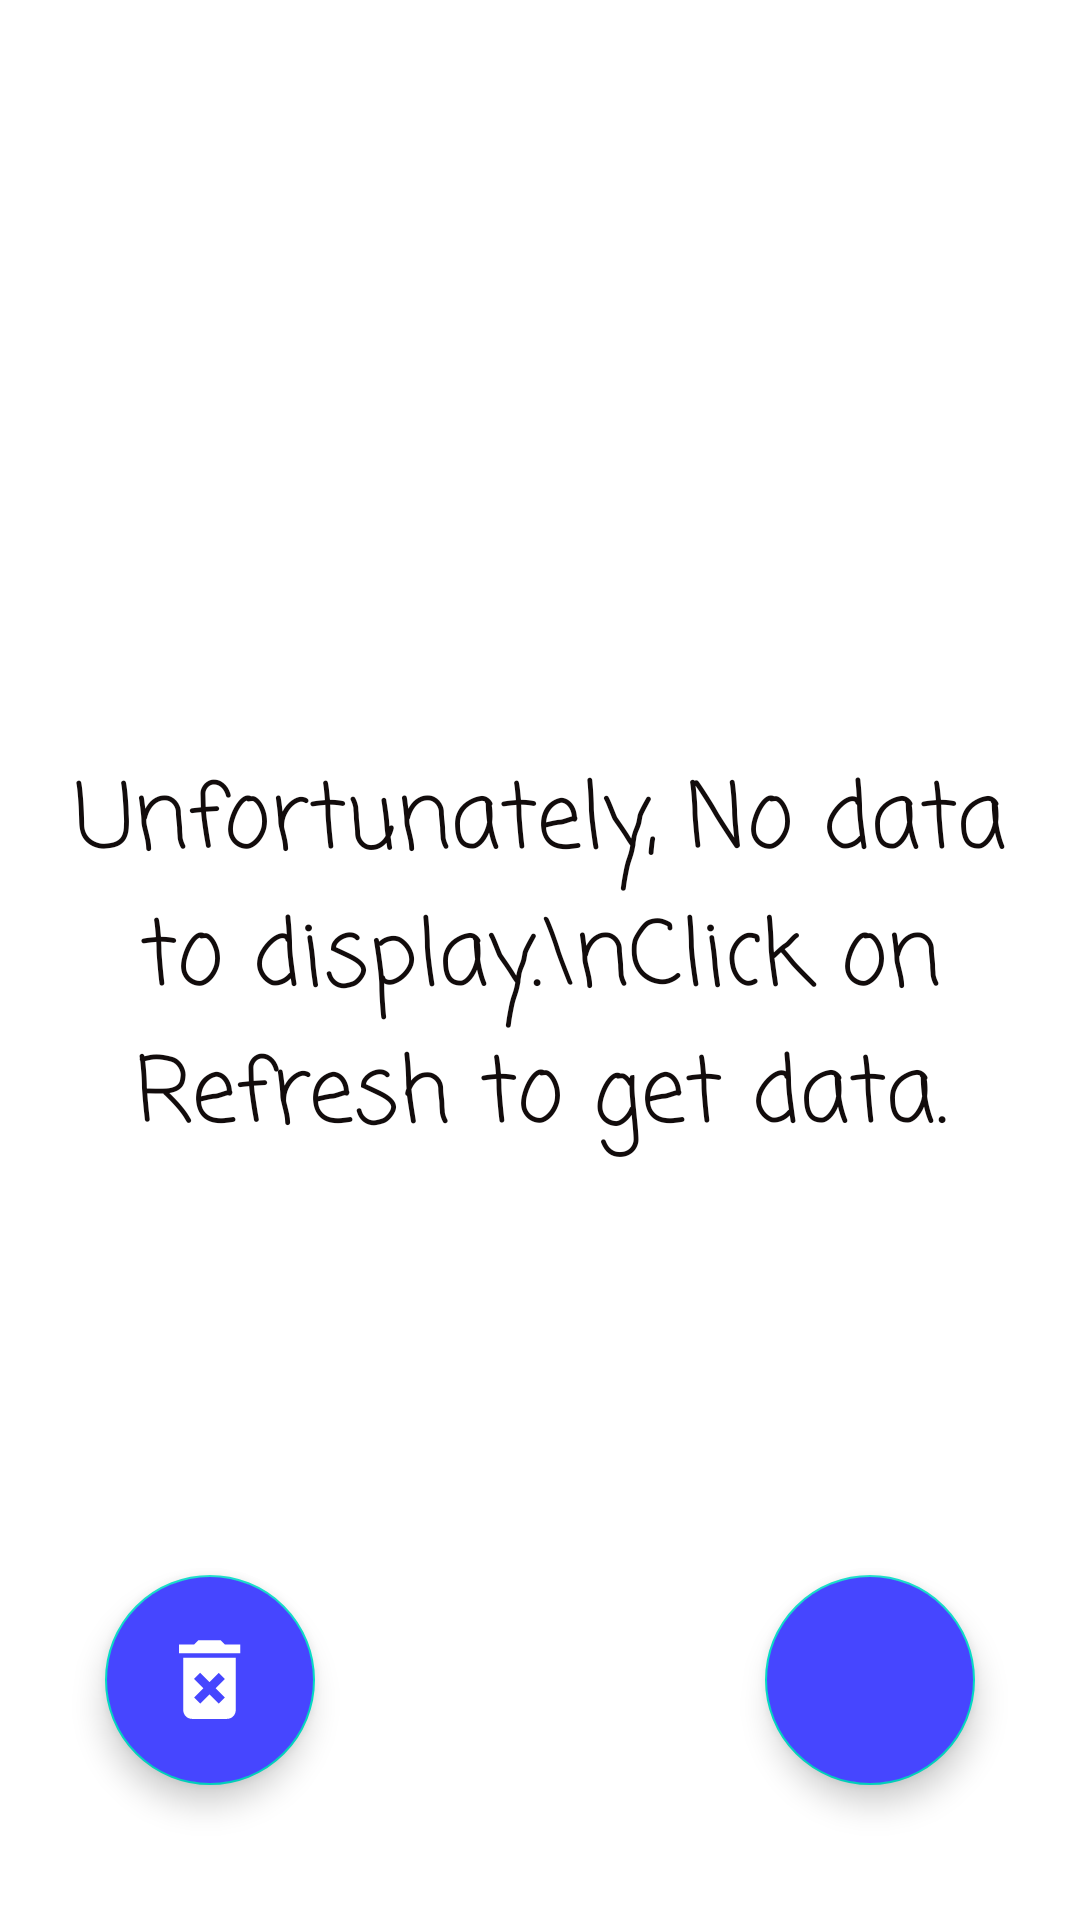

Reconstruct the res/layout file that produces this screen, plus the resources it refers to.
<!-- AndroidManifest.xml: application theme Theme.TaskAndroid -->
<!-- res/layout/fragment_home.xml -->
<?xml version="1.0" encoding="utf-8"?>
<FrameLayout xmlns:android="http://schemas.android.com/apk/res/android"
    xmlns:app="http://schemas.android.com/apk/res-auto"
    xmlns:tools="http://schemas.android.com/tools"
    android:layout_width="match_parent"
    android:layout_height="match_parent"
    tools:context=".HomeFragment">


    <RelativeLayout
        android:layout_width="match_parent"
        android:layout_height="match_parent">

    <androidx.recyclerview.widget.RecyclerView
        android:id="@+id/recycler_main"
        android:layout_width="match_parent"
        android:layout_height="match_parent"
        />

        <TextView
            android:id="@+id/textEmpty"
            android:layout_width="match_parent"
            android:layout_height="match_parent"
            android:layout_marginLeft="15dp"
            android:layout_marginRight="15dp"
            android:fontFamily="casual"
            android:gravity="center"
            android:text="Unfortunately, No data to display.\nClick on Refresh to get data."
            android:textColor="@color/black"
            android:textSize="30sp" />

        <com.google.android.material.floatingactionbutton.FloatingActionButton
            android:id="@+id/floatingRefresh"
            android:layout_width="wrap_content"
            android:layout_height="wrap_content"
            android:layout_alignParentRight="true"
            android:layout_alignParentBottom="true"
            android:layout_marginRight="35dp"
            android:layout_marginBottom="45dp"
            android:backgroundTint="@color/baseBlue"
            app:fabCustomSize="70dp"
            android:clickable="true"
            android:elevation="10dp"
            android:scaleType="center"
            android:src="@drawable/ic_refresh"
            app:maxImageSize="35dp"
            app:tint="@color/white" />

        <com.google.android.material.floatingactionbutton.FloatingActionButton
            android:id="@+id/floatingDelete"
            android:layout_width="wrap_content"
            android:layout_height="wrap_content"
            android:layout_alignParentLeft="true"
            android:layout_alignParentBottom="true"
            android:layout_marginLeft="35dp"
            android:layout_marginBottom="45dp"
            app:fabCustomSize="70dp"
            android:backgroundTint="@color/baseBlue"
            android:clickable="true"
            android:elevation="10dp"
            android:scaleType="center"
            android:src="@drawable/ic_delete"
            app:maxImageSize="35dp"
            app:tint="@color/white" />

</RelativeLayout>

</FrameLayout>
<!-- resources referenced by this layout -->
<resources>
  <color name="baseBlue">#4646FF</color>
  <color name="black">#120C0C</color>
  <color name="white">#FFFFFFFF</color>
  <!-- drawable ic_delete (drawable) -->
  <vector android:height="26dp" android:tint="#FFFFFF"
      android:viewportHeight="24" android:viewportWidth="24"
      android:width="26dp" xmlns:android="http://schemas.android.com/apk/res/android">
      <path android:fillColor="@android:color/white" android:pathData="M6,19c0,1.1 0.9,2 2,2h8c1.1,0 2,-0.9 2,-2L18,7L6,7v12zM8.46,11.88l1.41,-1.41L12,12.59l2.12,-2.12 1.41,1.41L13.41,14l2.12,2.12 -1.41,1.41L12,15.41l-2.12,2.12 -1.41,-1.41L10.59,14l-2.13,-2.12zM15.5,4l-1,-1h-5l-1,1L5,4v2h14L19,4z"/>
  </vector>
  <style name="Theme.TaskAndroid" parent="Theme.MaterialComponents.DayNight.DarkActionBar">
          
          <item name="colorPrimary">@color/purple_500</item>
          <item name="colorPrimaryVariant">@color/purple_700</item>
          <item name="colorOnPrimary">@color/white</item>
          
          <item name="colorSecondary">@color/teal_200</item>
          <item name="colorSecondaryVariant">@color/teal_700</item>
          <item name="colorOnSecondary">@color/black</item>
          
          <item name="android:statusBarColor" tools:targetApi="l">?attr/colorPrimaryVariant</item>
          
      </style>
  <color name="purple_500">#FF6200EE</color>
  <color name="purple_700">#FF3700B3</color>
  <color name="teal_200">#FF03DAC5</color>
  <color name="teal_700">#FF018786</color>
</resources>
